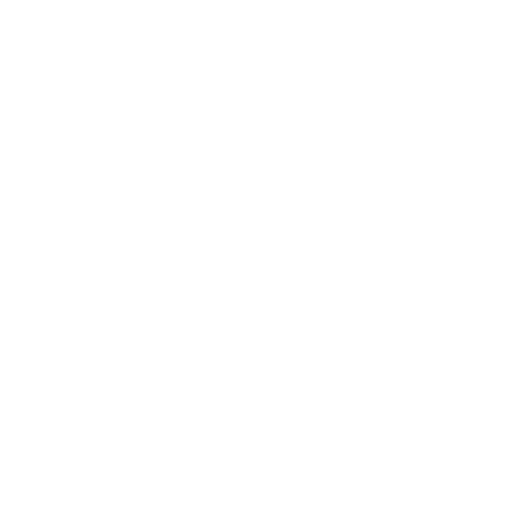
t = 0.00 s
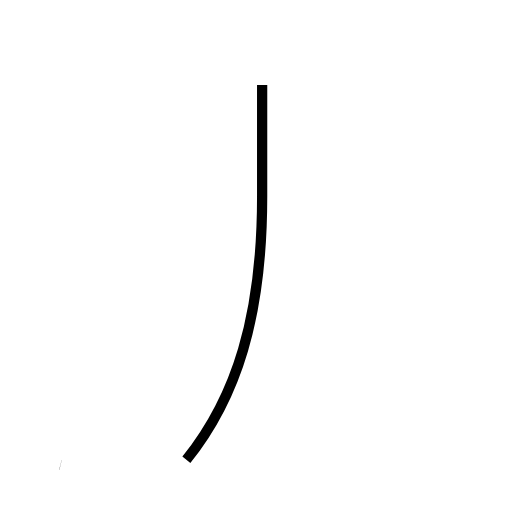
t = 1.15 s
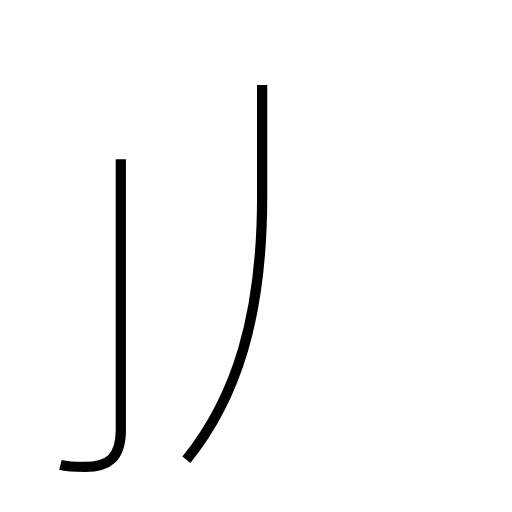
t = 2.19 s
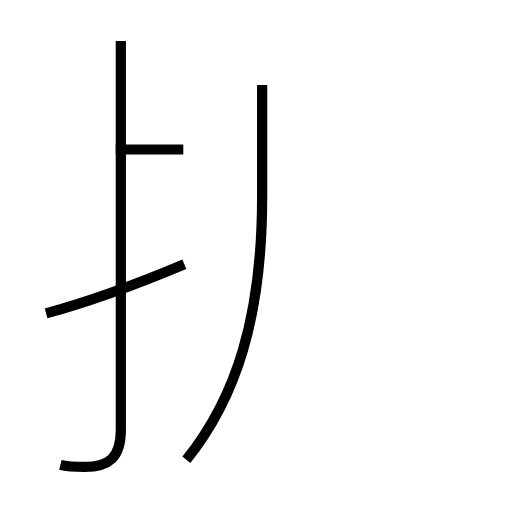
t = 3.16 s
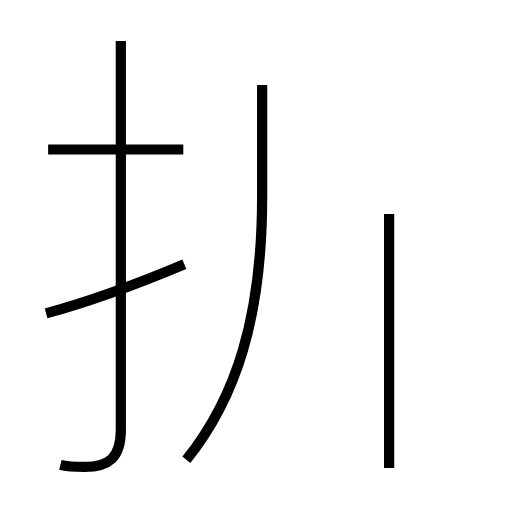
t = 4.10 s
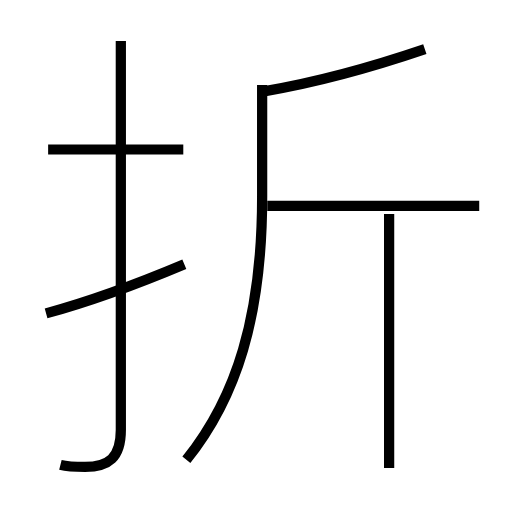
t = 5.21 s

The animated SVG that drew these frames (rendered in a browser with its animation timeline set to each time). Animation: 7 SMIL elements (animate=7); one cycle of 5.21 s.

<?xml version='1.0' encoding='utf-8'?>
<svg viewBox="0.0 -6.0 50.0 50.0" version="1.1" xmlns="http://www.w3.org/2000/svg"><rect x="-1000" y="-1000" width="2000" height="2000" stroke="white" fill="white" /><g style="fill:none;stroke:#000000;stroke-width:1"><path d="M 18.2 0.9 C 23.1 -5.2 25.6 -13.1 25.6 -24.8 L 25.6 -35.7 " transform="translate(0.0 38.0)" stroke-dasharray="38.18848976294735" stroke-dashoffset="38.18848976294735"><animate attributeName="stroke-dashoffset" from="38.18848976294735" to="0" dur="1.1456546928884204s" begin="0s; anim_end.end" fill="freeze" id="anim0" /></path><path d="M 5.9 1.4 C 6.7 1.6 7.6 1.6 8.3 1.6 C 10.6 1.6 11.8 0.7 11.8 -2.0 L 11.8 -40.0 " transform="translate(0.0 38.0)" stroke-dasharray="46.24218835320784" stroke-dashoffset="46.24218835320784"><animate attributeName="stroke-dashoffset" from="46.24218835320784" to="0" dur="1.387265650596235s" begin="anim0.end" fill="freeze" id="anim1" /></path><path d="M 4.5 -13.4 C 8.9 -14.6 14.2 -16.6 18.0 -18.2 " transform="translate(0.0 38.0)" stroke-dasharray="14.337165166217025" stroke-dashoffset="14.337165166217025"><animate attributeName="stroke-dashoffset" from="14.337165166217025" to="0" dur="0.4301149549865107s" begin="anim1.end" fill="freeze" id="anim2" /></path><path d="M 17.9 -29.4 L 4.7 -29.4 " transform="translate(0.0 38.0)" stroke-dasharray="13.2" stroke-dashoffset="13.2"><animate attributeName="stroke-dashoffset" from="13.2" to="0" dur="0.39599999999999996s" begin="anim2.end" fill="freeze" id="anim3" /></path><path d="M 38.0 1.7 L 38.0 -23.1 " transform="translate(0.0 38.0)" stroke-dasharray="24.8" stroke-dashoffset="24.8"><animate attributeName="stroke-dashoffset" from="24.8" to="0" dur="0.744s" begin="anim3.end" fill="freeze" id="anim4" /></path><path d="M 46.8 -23.9 L 26.1 -23.9 " transform="translate(0.0 38.0)" stroke-dasharray="20.699999999999996" stroke-dashoffset="20.699999999999996"><animate attributeName="stroke-dashoffset" from="20.699999999999996" to="0" dur="0.6209999999999999s" begin="anim4.end" fill="freeze" id="anim5" /></path><path d="M 25.9 -35.1 C 31.2 -36.0 36.5 -37.5 41.5 -39.2" transform="translate(0.0 38.0)" stroke-dasharray="16.1467856440107" stroke-dashoffset="16.1467856440107"><animate attributeName="stroke-dashoffset" from="16.1467856440107" to="0" dur="0.4844035693203209s" begin="anim5.end" fill="freeze" id="anim_end" /></path></g></svg>
